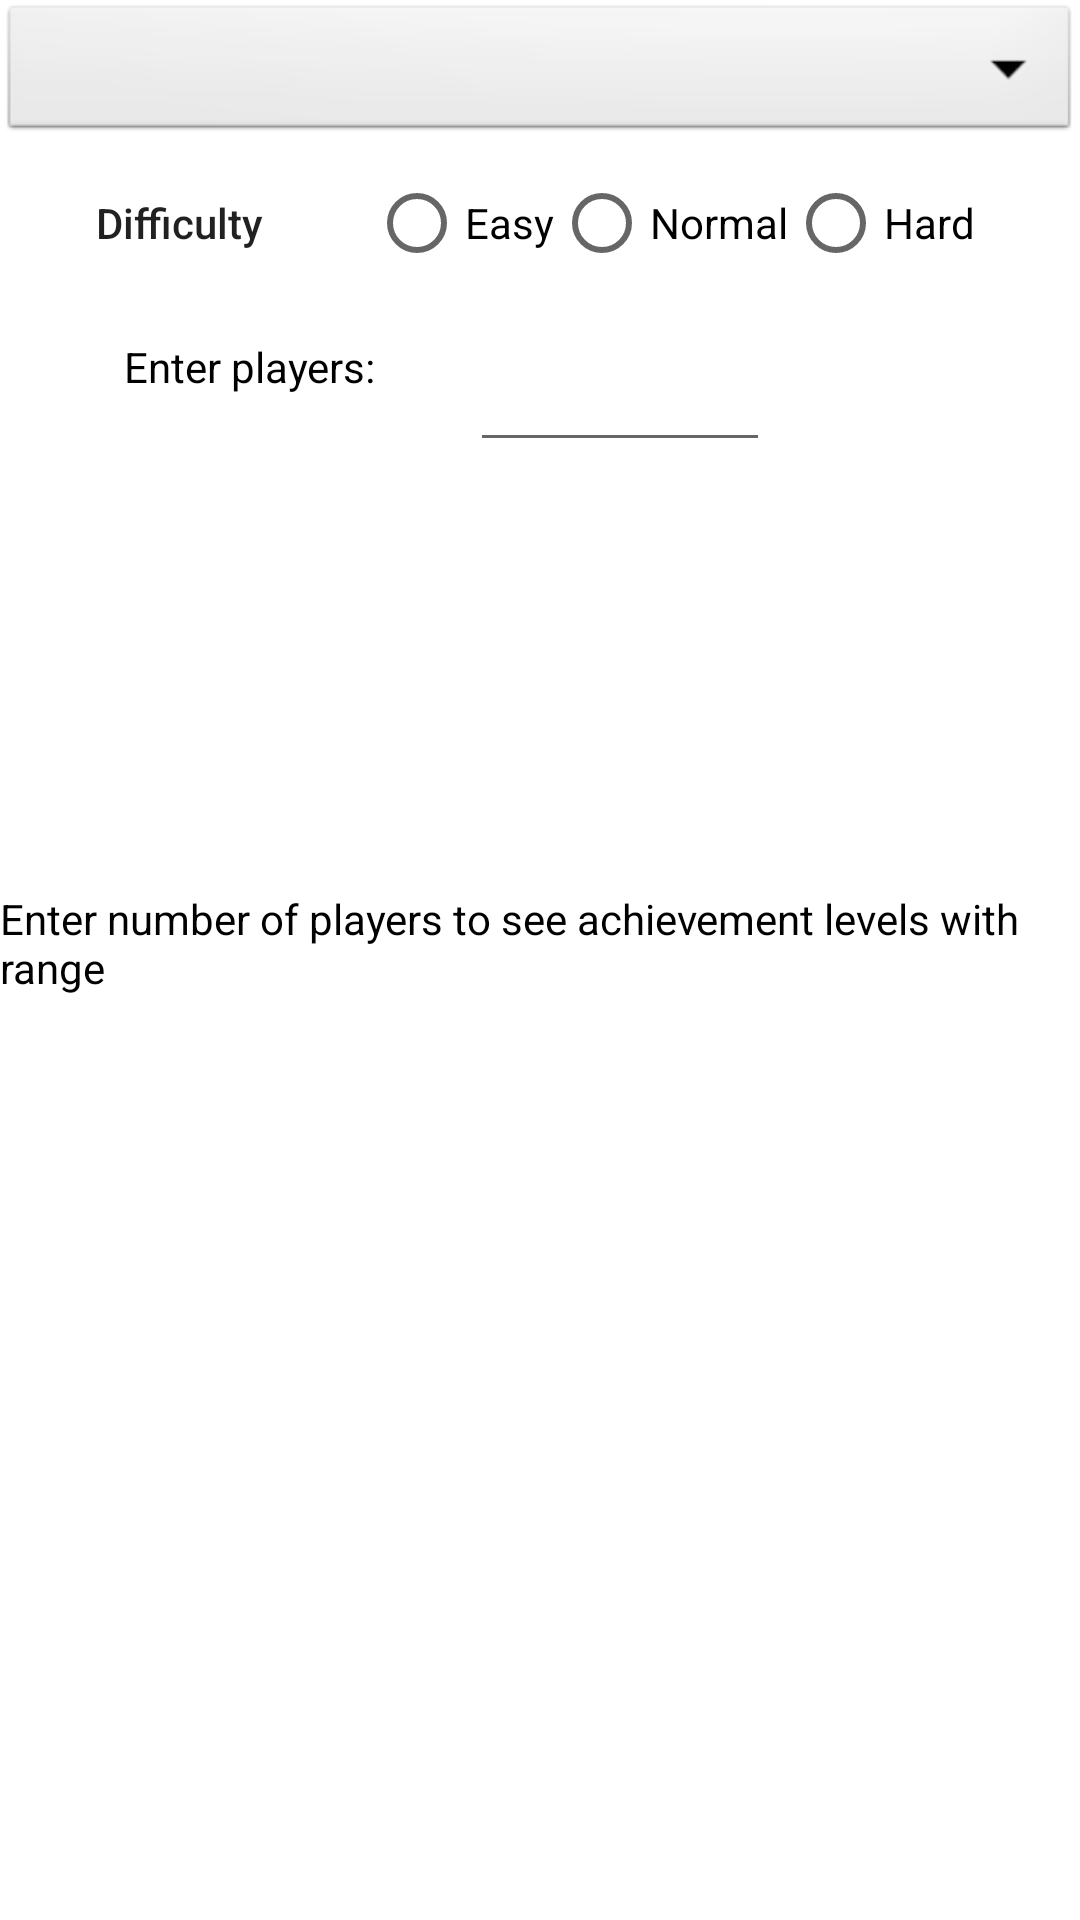

This screen was rendered from an Android layout file. Write that file and the resources it references.
<!-- AndroidManifest.xml: application theme Theme.CMPT276 -->
<!-- res/layout/view_achievements.xml -->
<?xml version="1.0" encoding="utf-8"?>
<androidx.constraintlayout.widget.ConstraintLayout xmlns:android="http://schemas.android.com/apk/res/android"
    xmlns:app="http://schemas.android.com/apk/res-auto"
    xmlns:tools="http://schemas.android.com/tools"
    android:layout_width="match_parent"
    android:layout_height="match_parent">

    <Spinner
        android:id="@+id/dropdownThemeAchievements"
        android:layout_width="match_parent"
        android:layout_height="wrap_content"
        android:background="@android:drawable/btn_dropdown"
        android:spinnerMode="dialog"
        app:layout_constraintEnd_toEndOf="parent"
        app:layout_constraintStart_toStartOf="parent"
        app:layout_constraintTop_toTopOf="parent" />

    <TextView
        android:id="@+id/listOfAchievements"
        android:layout_width="267dp"
        android:layout_height="343dp"
        android:layout_marginTop="28dp"
        android:text=""
        android:textColor="#000000"
        app:layout_constraintEnd_toEndOf="@+id/userInputPlayers"
        app:layout_constraintHorizontal_bias="0.0"
        app:layout_constraintStart_toStartOf="@+id/txtEnterPlayers"
        app:layout_constraintTop_toBottomOf="@+id/userInputPlayers" />

    <TextView
        android:id="@+id/txtEnterPlayers"
        android:layout_width="wrap_content"
        android:layout_height="wrap_content"
        android:layout_marginTop="64dp"
        android:text="Enter players: "
        android:textColor="#000000"
        app:layout_constraintEnd_toEndOf="@+id/dropdownThemeAchievements"
        app:layout_constraintHorizontal_bias="0.152"
        app:layout_constraintStart_toStartOf="@+id/dropdownThemeAchievements"
        app:layout_constraintTop_toBottomOf="@+id/dropdownThemeAchievements" />

    <EditText
        android:id="@+id/userInputPlayers"
        android:layout_width="100dp"
        android:layout_height="wrap_content"
        android:layout_marginStart="28dp"
        android:ems="10"
        android:inputType="number"
        app:layout_constraintEnd_toEndOf="@+id/dropdownThemeAchievements"
        app:layout_constraintHorizontal_bias="0.0"
        app:layout_constraintStart_toEndOf="@+id/txtEnterPlayers"
        app:layout_constraintTop_toTopOf="@+id/txtEnterPlayers" />

    <TextView
        android:id="@+id/emptyAchievementsList"
        android:layout_width="wrap_content"
        android:layout_height="wrap_content"
        android:text="@string/empty_achievements_msg"
        android:textColor="#000000"
        app:layout_constraintBottom_toBottomOf="parent"
        app:layout_constraintEnd_toEndOf="@+id/userInputPlayers"
        app:layout_constraintHorizontal_bias="0.0"
        app:layout_constraintStart_toStartOf="parent"
        app:layout_constraintTop_toBottomOf="@+id/txtEnterPlayers"
        app:layout_constraintVertical_bias="0.349" />

    <RadioGroup
        android:layout_width="wrap_content"
        android:layout_height="wrap_content"
        android:orientation="horizontal"
        app:layout_constraintBottom_toBottomOf="@+id/textViewDifficultyLevel"
        app:layout_constraintEnd_toEndOf="parent"
        app:layout_constraintStart_toEndOf="@+id/textViewDifficultyLevel"
        app:layout_constraintTop_toTopOf="@+id/textViewDifficultyLevel">

        <RadioButton
            android:id="@+id/radioBtnDifEasy"
            android:layout_width="match_parent"
            android:layout_height="wrap_content"
            android:text="Easy" />

        <RadioButton
            android:id="@+id/radioBtnDifNormal"
            android:layout_width="match_parent"
            android:layout_height="wrap_content"
            android:text="Normal" />

        <RadioButton
            android:id="@+id/radioBtnDifHard"
            android:layout_width="match_parent"
            android:layout_height="wrap_content"
            android:text="Hard" />
    </RadioGroup>


    <TextView
        android:id="@+id/textViewDifficultyLevel"
        android:layout_width="wrap_content"
        android:layout_height="wrap_content"
        android:layout_marginStart="32dp"
        android:layout_marginTop="16dp"
        android:text="Difficulty"
        android:textAppearance="@style/TextAppearance.AppCompat.Body2"
        app:layout_constraintStart_toStartOf="parent"
        app:layout_constraintTop_toBottomOf="@+id/dropdownThemeAchievements" />

</androidx.constraintlayout.widget.ConstraintLayout>
<!-- resources referenced by this layout -->
<resources>
  <string name="empty_achievements_msg">Enter number of players to see achievement levels with range</string>
  <style name="Theme.CMPT276" parent="Theme.MaterialComponents.DayNight.DarkActionBar">
  
  
  
  
  
  
  
  
  
  
  
  
          
          <item name="colorPrimary">@color/primaryDarkColor</item>
          <item name="colorPrimaryVariant">@color/primaryColor</item>
          <item name="colorOnPrimary">@color/primaryTextColor</item>
          
          <item name="colorSecondary">@color/secondaryLightColor</item>
          <item name="colorSecondaryVariant">@color/secondaryDarkColor</item>
          <item name="colorOnSecondary">@color/secondaryTextColor</item>
          
          <item name="android:statusBarColor">?attr/colorPrimaryVariant</item>
      </style>
</resources>
